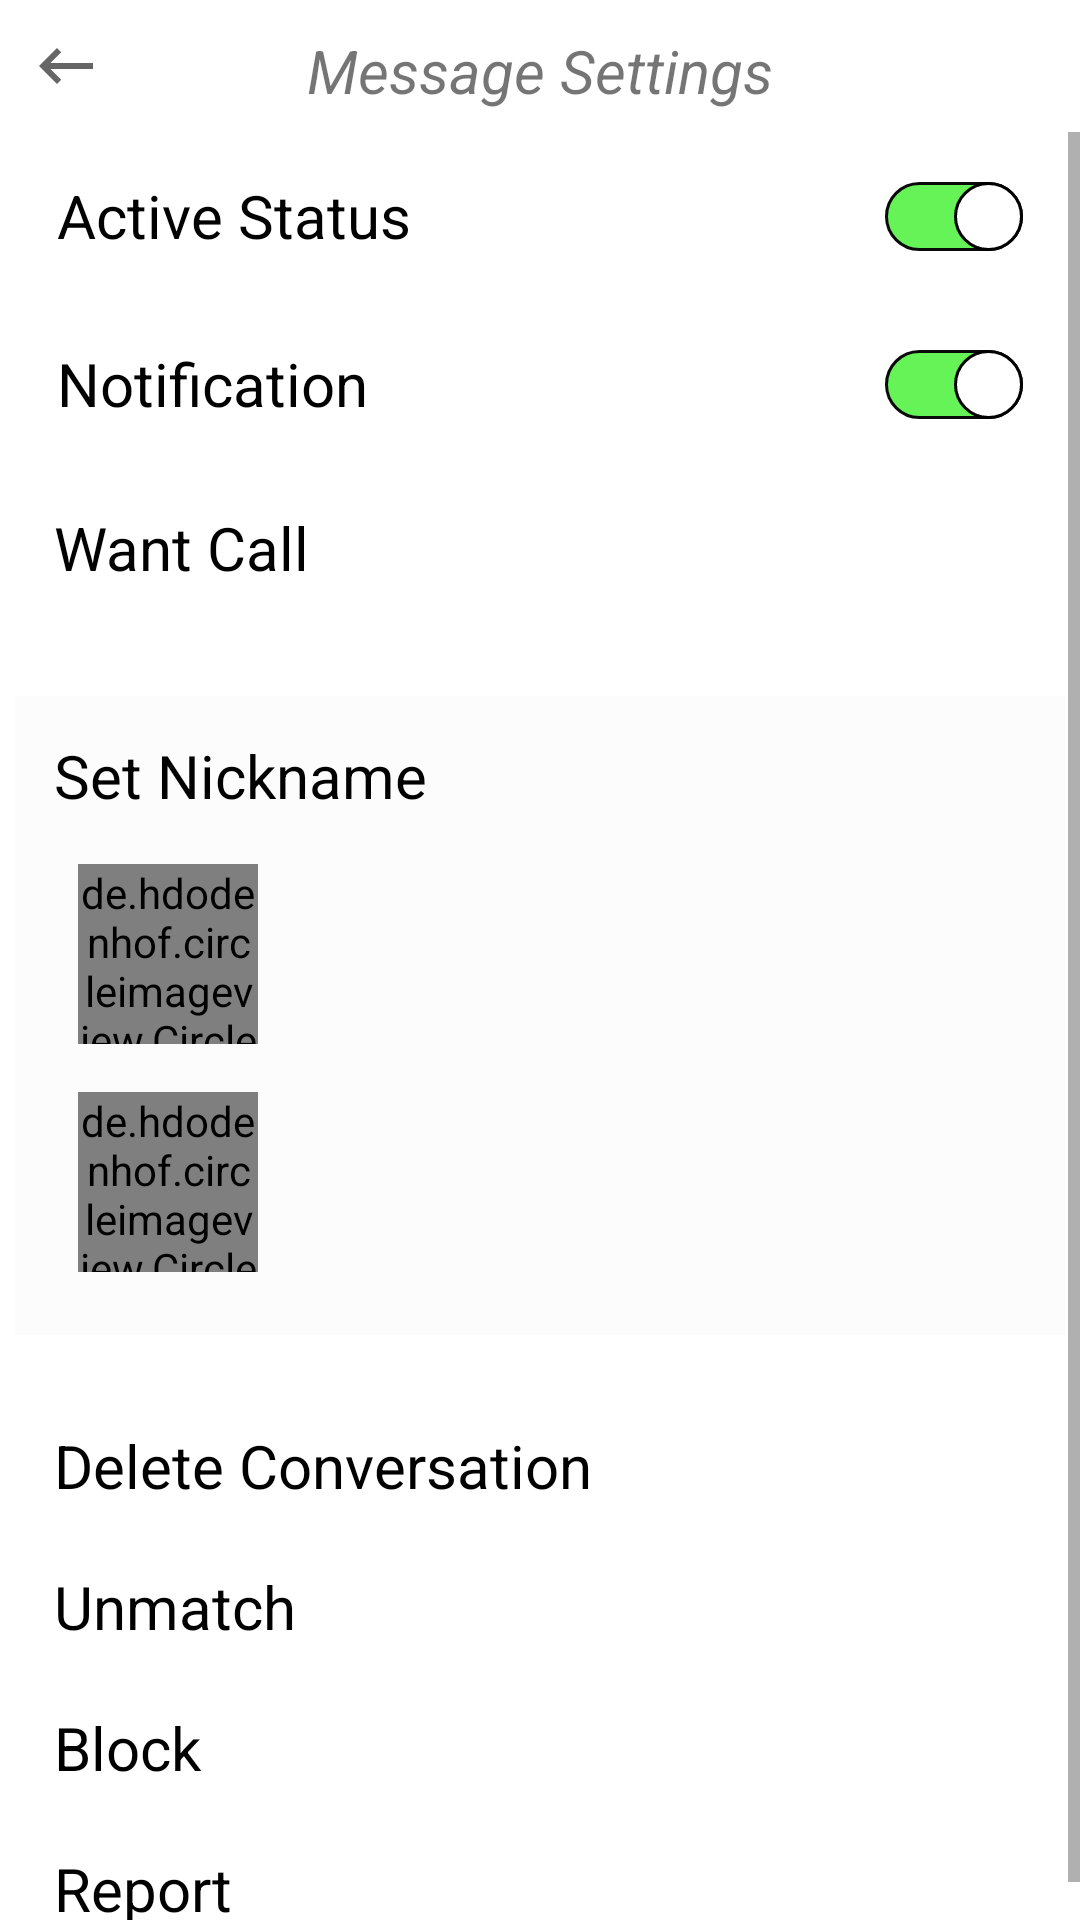

This screen was rendered from an Android layout file. Write that file and the resources it references.
<!-- AndroidManifest.xml: application theme AppTheme -->
<!-- res/layout/conv_setting.xml -->
<?xml version="1.0" encoding="utf-8"?>
<RelativeLayout xmlns:android="http://schemas.android.com/apk/res/android"
    xmlns:app="http://schemas.android.com/apk/res-auto"
    xmlns:tools="http://schemas.android.com/tools"
    android:layout_width="match_parent"
    android:layout_height="match_parent"
    android:orientation="vertical">

    <ScrollView
        android:layout_width="match_parent"
        android:layout_height="match_parent"
        android:layout_below="@id/back"
        android:background="@android:color/white">

        <LinearLayout
            android:layout_width="match_parent"
            android:layout_height="wrap_content"
            android:orientation="vertical">

            <LinearLayout
                android:id="@+id/convset1"
                style="@style/convSettingLayout">

                <TextView
                    android:layout_width="wrap_content"
                    android:layout_height="match_parent"
                    android:gravity="center_vertical"
                    android:text="@string/active_status"
                    android:textColor="@android:color/black"
                    android:textSize="20sp" />

                <androidx.appcompat.widget.SwitchCompat
                    android:id="@+id/convActiveStatusSwitch"
                    android:layout_width="match_parent"
                    android:layout_height="wrap_content"
                    android:layout_gravity="end"
                    android:checked="true"
                    android:onClick="changeActiveStatusForParticular"
                    android:thumb="@drawable/thumb1"
                    app:track="@drawable/track1" />

            </LinearLayout>

            <LinearLayout
                android:id="@+id/convset2"
                style="@style/convSettingLayout"
                android:layout_below="@+id/convset1">

                <TextView
                    android:layout_width="wrap_content"
                    android:layout_height="match_parent"
                    android:gravity="center_vertical"
                    android:text="@string/notification"
                    android:textColor="@android:color/black"
                    android:textSize="20sp" />

                <androidx.appcompat.widget.SwitchCompat
                    android:id="@+id/convNotificationSwitch"
                    android:layout_width="match_parent"
                    android:layout_height="wrap_content"
                    android:layout_gravity="end"
                    android:checked="true"
                    android:onClick="changeNotificationStatusForParticular"
                    android:thumb="@drawable/thumb1"
                    app:track="@drawable/track1" />

            </LinearLayout>

            <RelativeLayout
                android:id="@+id/convset3"
                android:layout_width="match_parent"
                android:layout_height="wrap_content"
                android:layout_marginLeft="5dp"
                android:layout_marginRight="5dp"
                android:background="@android:color/white"
                android:padding="13dp">

                <TextView
                    android:layout_width="wrap_content"
                    android:layout_height="wrap_content"
                    android:gravity="center_vertical"
                    android:text="@string/want_call"
                    android:textColor="@android:color/black"
                    android:textSize="20sp"
                    tools:ignore="RelativeOverlap" />

                <TextView
                    android:id="@+id/convWantCallResult"
                    android:layout_width="wrap_content"
                    android:layout_height="wrap_content"
                    android:layout_centerVertical="true"
                    android:layout_toStartOf="@id/convWantCall"
                    android:onClick="changeWantCall"
                    android:textSize="15sp"
                    tools:ignore="RelativeOverlap" />

                <ImageView
                    android:id="@+id/convWantCall"
                    android:layout_width="wrap_content"
                    android:layout_height="30dp"
                    android:layout_alignParentEnd="true"
                    android:onClick="changeWantCall"
                    android:src="@drawable/ic_drop_down" />

            </RelativeLayout>

            <LinearLayout
                android:id="@+id/convset4"
                android:layout_width="match_parent"
                android:layout_height="wrap_content"
                android:layout_marginLeft="5dp"
                android:layout_marginTop="20sp"
                android:layout_marginRight="5dp"
                android:layout_marginBottom="20sp"
                android:background="#FDFCFC"
                android:orientation="vertical"
                android:padding="13dp">

                <TextView
                    android:layout_width="match_parent"
                    android:layout_height="wrap_content"
                    android:layout_marginBottom="8dp"
                    android:text="@string/set_nickname"
                    android:textColor="@android:color/black"
                    android:textSize="20sp" />

                <LinearLayout
                    android:layout_width="match_parent"
                    android:layout_height="match_parent"
                    android:orientation="horizontal"
                    tools:ignore="RtlSymmetry">

                    <de.hdodenhof.circleimageview.CircleImageView
                        android:id="@+id/convSetMyPicture"
                        style="@style/convNicknamePhoto" />

                    <EditText
                        android:id="@+id/convSetMyName"
                        style="@style/convNickname"
                        android:importantForAutofill="no"
                        android:inputType="text"
                        tools:ignore="LabelFor" />
                </LinearLayout>

                <LinearLayout
                    android:layout_width="match_parent"
                    android:layout_height="match_parent"
                    android:orientation="horizontal"
                    tools:ignore="RtlSymmetry">

                    <de.hdodenhof.circleimageview.CircleImageView
                        android:id="@+id/convSetPicture"
                        style="@style/convNicknamePhoto" />

                    <EditText
                        android:id="@+id/convSetName"
                        style="@style/convNickname"
                        android:importantForAutofill="no"
                        android:inputType="text"
                        tools:ignore="LabelFor" />
                </LinearLayout>

            </LinearLayout>

            <TextView
                android:layout_width="match_parent"
                android:layout_height="wrap_content"
                android:layout_marginStart="8dp"
                android:layout_marginEnd="8dp"
                android:background="@android:color/white"
                android:onClick="deleteConv"
                android:padding="10dp"
                android:text="@string/del_conv"
                android:textColor="@android:color/black"
                android:textSize="20sp" />

            <TextView
                android:layout_width="match_parent"
                android:layout_height="wrap_content"
                android:layout_marginStart="8dp"
                android:layout_marginEnd="8dp"
                android:background="@android:color/white"
                android:onClick="unMatch"
                android:padding="10dp"
                android:text="@string/unmatch"
                android:textColor="@android:color/black"
                android:textSize="20sp" />

            <TextView
                android:layout_width="match_parent"
                android:layout_height="wrap_content"
                android:layout_marginStart="8dp"
                android:layout_marginEnd="8dp"
                android:background="@android:color/white"
                android:onClick="block"
                android:padding="10dp"
                android:text="@string/block"
                android:textColor="@android:color/black"
                android:textSize="20sp" />

            <TextView
                android:layout_width="match_parent"
                android:layout_height="wrap_content"
                android:layout_marginStart="8dp"
                android:layout_marginEnd="8dp"
                android:background="@android:color/white"
                android:onClick="report"
                android:padding="10dp"
                android:text="@string/report"
                android:textColor="@android:color/black"
                android:textSize="20sp" />
        </LinearLayout>
    </ScrollView>

    <ImageView
        android:id="@+id/back"
        android:layout_width="wrap_content"
        android:layout_height="wrap_content"
        android:layout_alignParentStart="true"
        android:onClick="closeConvSet"
        android:padding="10dp"
        android:src="@drawable/ic_slide_back"
        tools:ignore="RtlSymmetry" />

    <TextView
        android:id="@+id/mSetTitle"
        android:layout_width="wrap_content"
        android:layout_height="wrap_content"
        android:layout_centerHorizontal="true"
        android:paddingTop="10dp"
        android:text="@string/msg_setting"
        android:textSize="20sp"
        android:textStyle="italic" />

</RelativeLayout>
<!-- resources referenced by this layout -->
<resources>
  <!-- drawable ic_slide_back (drawable) -->
  <vector xmlns:android="http://schemas.android.com/apk/res/android"
      android:width="24dp"
      android:height="24dp"
      android:viewportWidth="24"
      android:viewportHeight="24"
      android:tint="?attr/colorControlNormal">
      <path
          android:fillColor="@android:color/white"
          android:pathData="M21,11H6.83l3.58,-3.59L9,6l-6,6 6,6 1.41,-1.41L6.83,13H21z"/>
  </vector>
  <!-- drawable track1 (drawable) -->
  <?xml version="1.0" encoding="utf-8"?>
  <selector xmlns:android="http://schemas.android.com/apk/res/android">
      <item android:state_checked="false">
          <shape android:shape="rectangle">
              <solid android:color="@android:color/white"/>
              <corners android:radius="30dp"/>
              <stroke android:color="#0B0A0A" android:width="1dp"/>
          </shape>
      </item>
      <item android:state_checked="true">
          <shape android:shape="rectangle">
              <solid android:color="#66F358"/>
              <corners android:radius="30dp"/>
              <stroke android:color="#0B0A0A" android:width="1dp"/>
          </shape>
      </item>
  </selector>
  <string name="active_status">Active Status</string>
  <string name="block">Block</string>
  <string name="del_conv">Delete Conversation</string>
  <string name="msg_setting">Message Settings</string>
  <string name="notification">Notification</string>
  <string name="report">Report</string>
  <string name="set_nickname">Set Nickname</string>
  <string name="unmatch">Unmatch</string>
  <string name="want_call">Want Call</string>
  <style name="convNickname">
          <item name="android:layout_width">match_parent</item>
          <item name="android:layout_height">55dp</item>
          <item name="android:background">@null</item>
          <item name="android:layout_gravity">center_vertical</item>
          <item name="android:textStyle">italic</item>
      </style>
  <style name="convNicknamePhoto">
          <item name="android:layout_width">60dp</item>
          <item name="android:layout_height">60dp</item>
          <item name="android:layout_margin">8dp</item>
      </style>
  <style name="convSettingLayout">
          <item name="android:layout_marginLeft">8dp</item>
          <item name="android:layout_marginRight">8dp</item>
          <item name="android:layout_height">wrap_content</item>
          <item name="android:layout_width">match_parent</item>
          <item name="android:paddingTop">4dp</item>
          <item name="android:paddingBottom">4dp</item>
          <item name="android:paddingLeft">11dp</item>
          <item name="android:paddingRight">11dp</item>
          <item name="android:orientation">horizontal</item>
          <item name="android:background">@android:color/white</item>
      </style>
  <style name="AppTheme" parent="Theme.MaterialComponents.Light.NoActionBar">
          <item name="statusBarBackground">@drawable/profile_gradient</item>
          <item name="colorPrimary">@color/colorPrimary</item>
          <item name="colorPrimaryDark">@color/colorPrimaryDark</item>
      </style>
  <!-- drawable profile_gradient (drawable) -->
  <?xml version="1.0" encoding="utf-8"?>
  <shape xmlns:android="http://schemas.android.com/apk/res/android">
      <gradient
          android:endColor="#ACDDF1"
          android:startColor="@android:color/white"
          android:angle="315"/>
  </shape>
  <color name="colorPrimary">#9FBCD6</color>
  <color name="colorPrimaryDark">#4998C8</color>
</resources>
